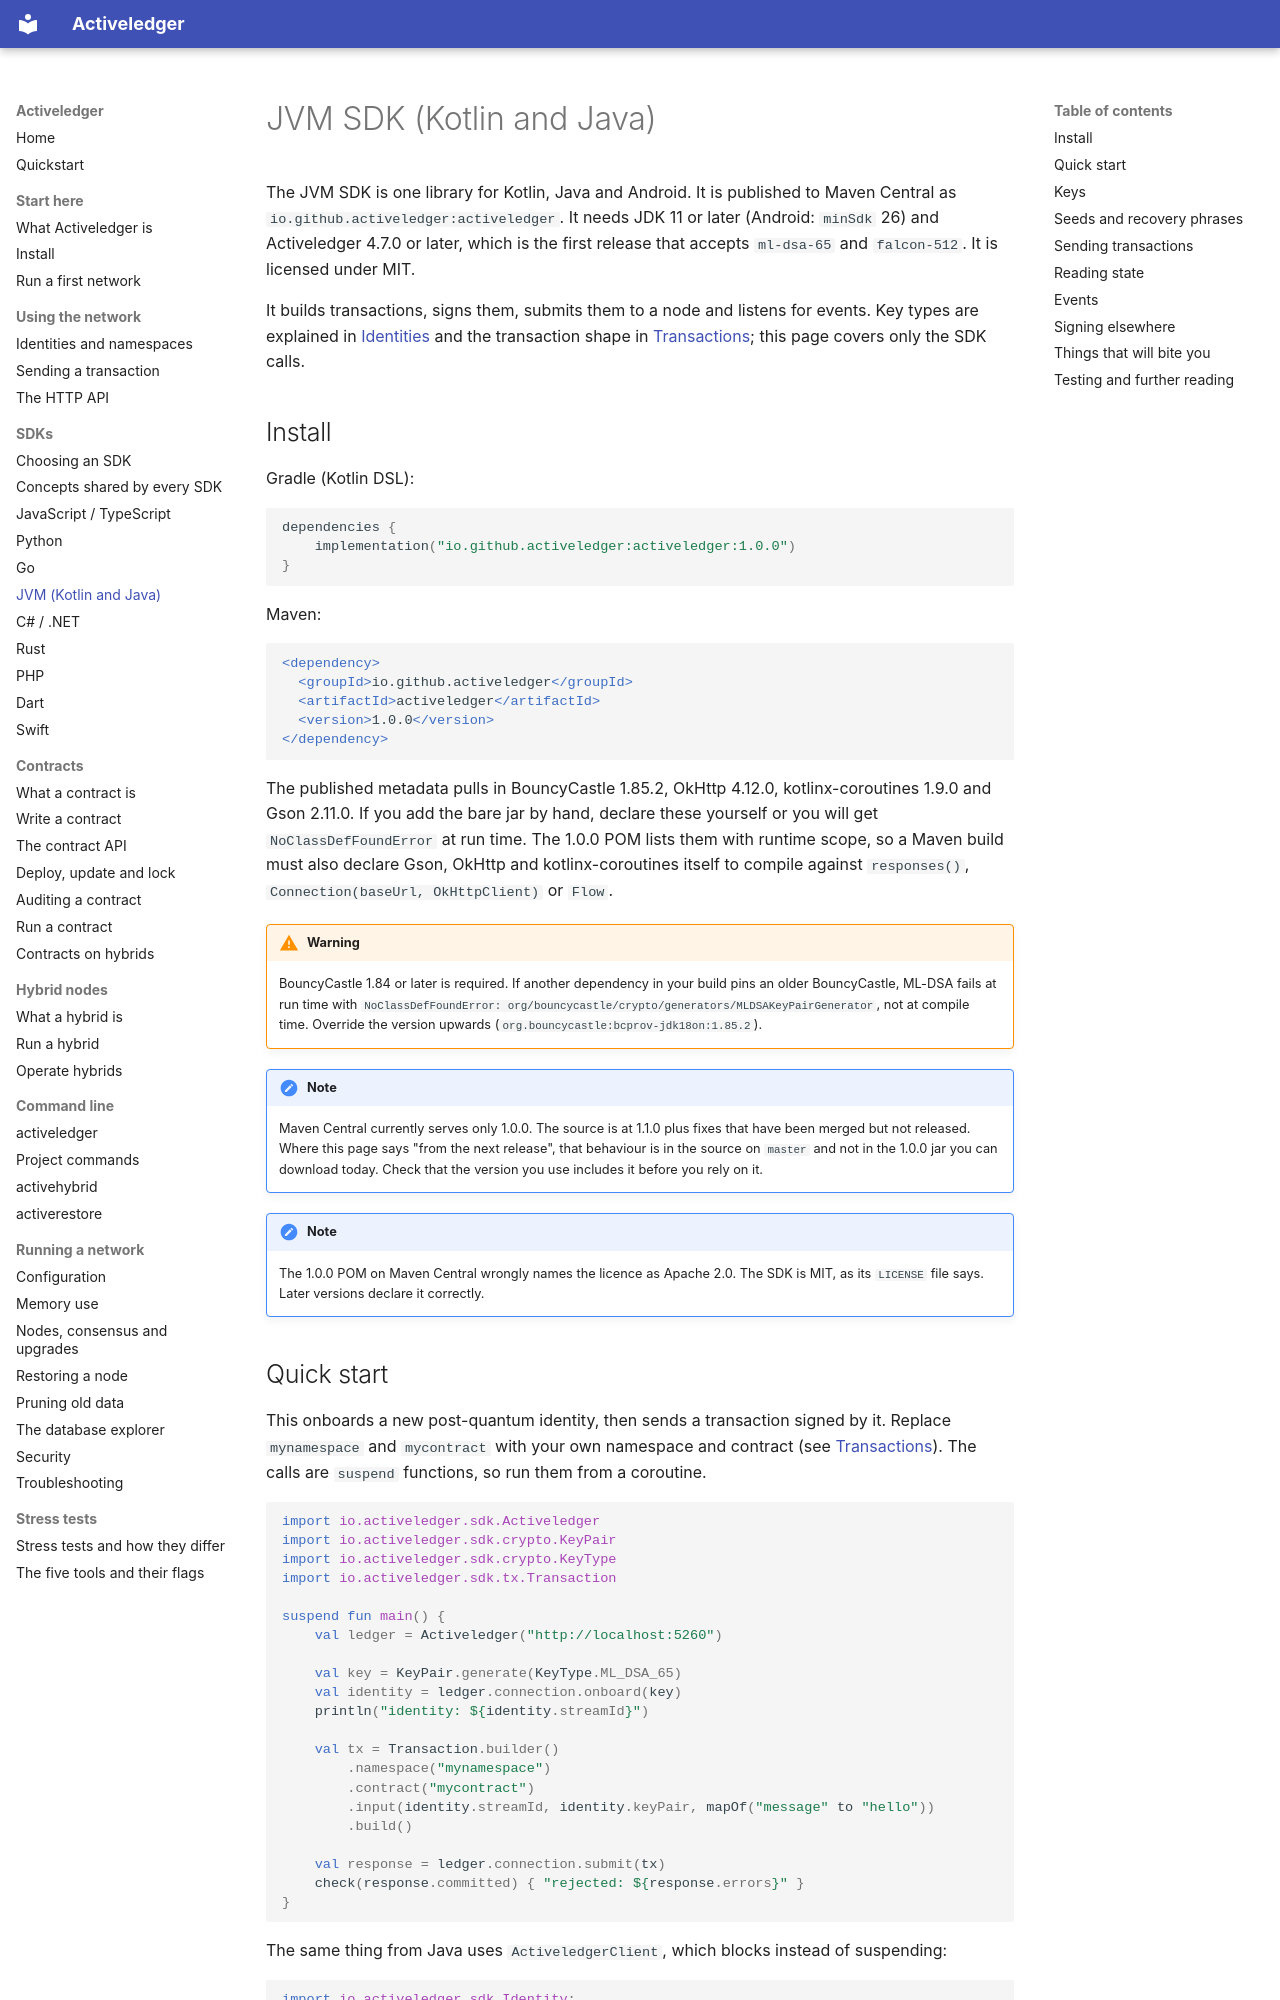

repository: activeledger/activeledger · page: sdks/jvm/index.html · generator: mkdocs

# JVM SDK (Kotlin and Java)

The JVM SDK is one library for Kotlin, Java and Android. It is published to Maven Central as `io.github.activeledger:activeledger`. It needs JDK 11 or later (Android: `minSdk` 26) and Activeledger 4.7.0 or later, which is the first release that accepts `ml-dsa-65` and `falcon-512`. It is licensed under MIT.

It builds transactions, signs them, submits them to a node and listens for events. Key types are explained in [Identities](../identities.md) and the transaction shape in [Transactions](../transactions.md); this page covers only the SDK calls.

## Install

Gradle (Kotlin DSL):

```kotlin
dependencies {
    implementation("io.github.activeledger:activeledger:1.0.0")
}
```

Maven:

```xml
<dependency>
  <groupId>io.github.activeledger</groupId>
  <artifactId>activeledger</artifactId>
  <version>1.0.0</version>
</dependency>
```

The published metadata pulls in BouncyCastle 1.85.2, OkHttp 4.12.0, kotlinx-coroutines 1.9.0 and Gson 2.11.0. If you add the bare jar by hand, declare these yourself or you will get `NoClassDefFoundError` at run time. The 1.0.0 POM lists them with runtime scope, so a Maven build must also declare Gson, OkHttp and kotlinx-coroutines itself to compile against `responses()`, `Connection(baseUrl, OkHttpClient)` or `Flow`.

!!! warning
    BouncyCastle 1.84 or later is required. If another dependency in your build pins an older BouncyCastle, ML-DSA fails at run time with `NoClassDefFoundError: org/bouncycastle/crypto/generators/MLDSAKeyPairGenerator`, not at compile time. Override the version upwards (`org.bouncycastle:bcprov-jdk18on:1.85.2`).

!!! note
    Maven Central currently serves only 1.0.0. The source is at 1.1.0 plus fixes that have been merged but not released. Where this page says "from the next release", that behaviour is in the source on `master` and not in the 1.0.0 jar you can download today. Check that the version you use includes it before you rely on it.

!!! note
    The 1.0.0 POM on Maven Central wrongly names the licence as Apache 2.0. The SDK is MIT, as its `LICENSE` file says. Later versions declare it correctly.
